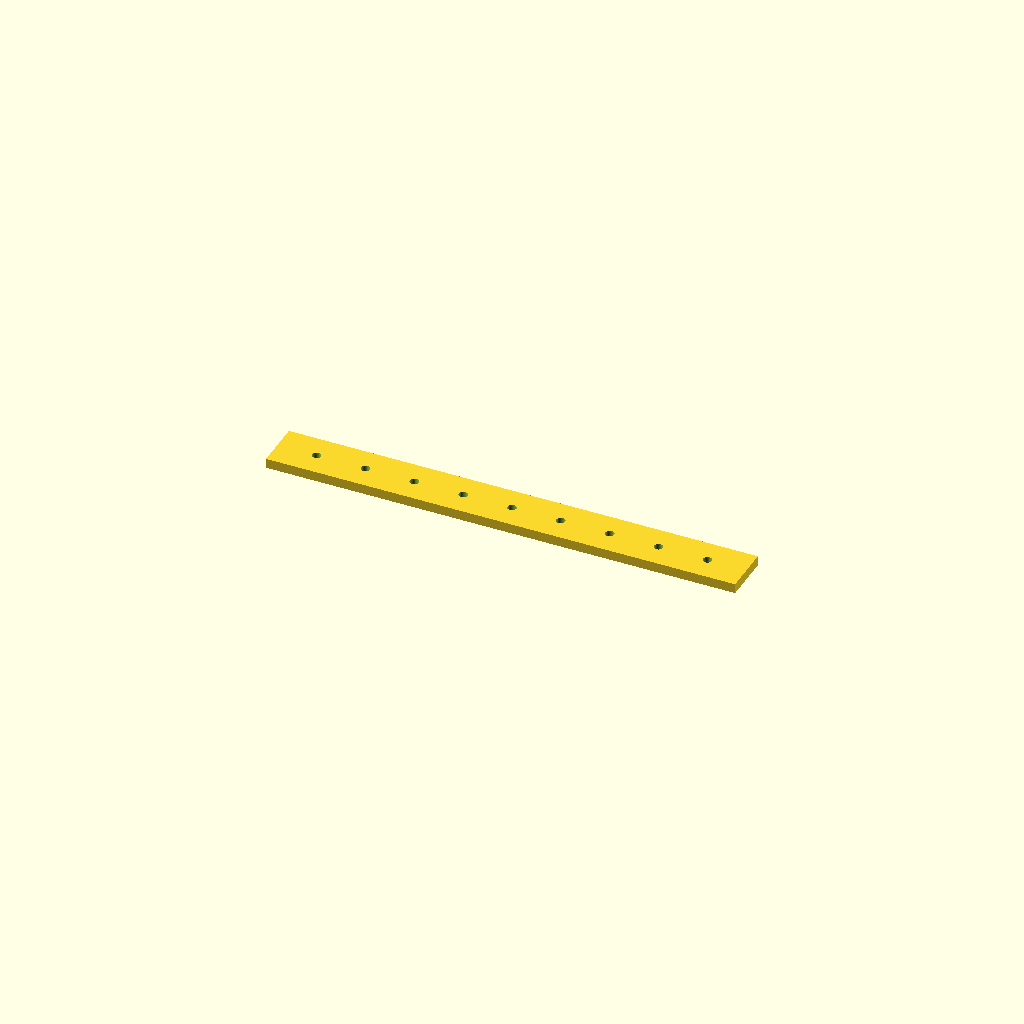
Cell 1: rendered with the file's own defaults.
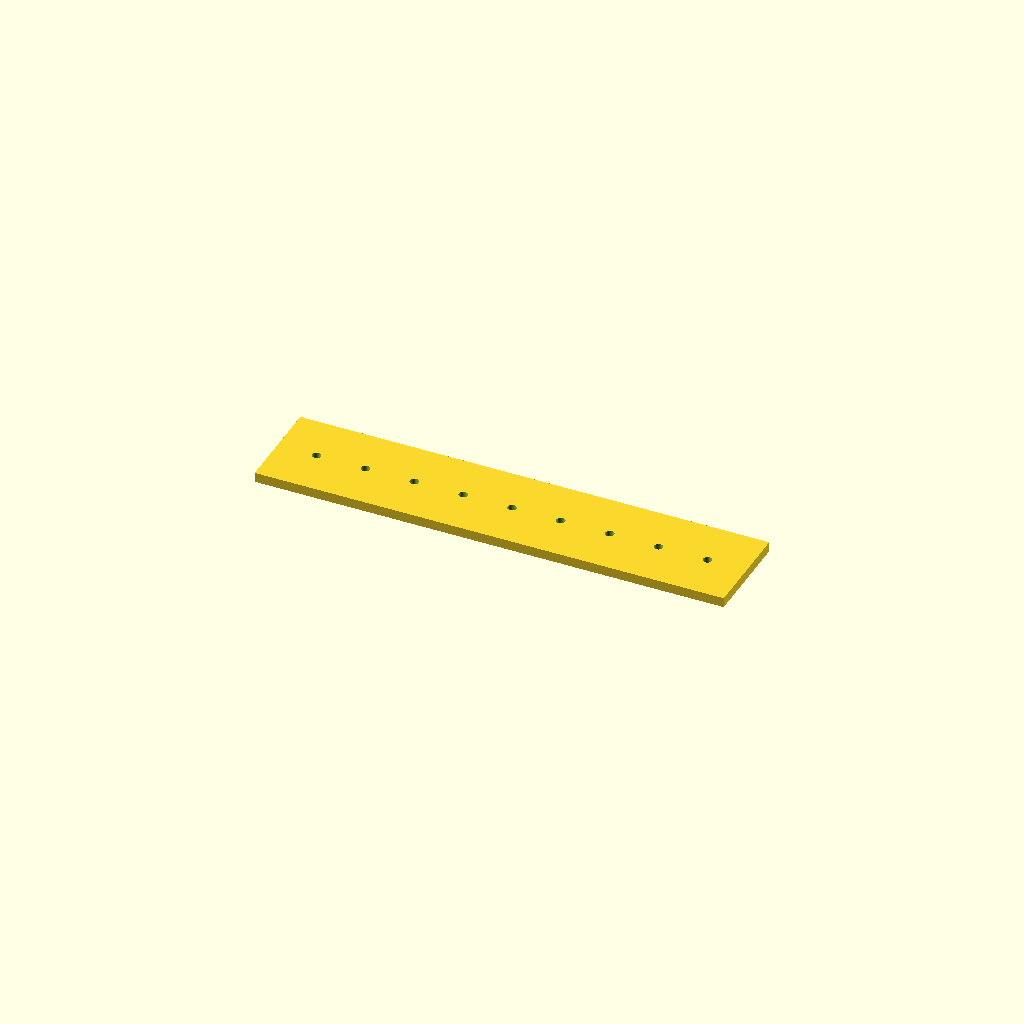
Cell 2: the same model with bar_w = 50.
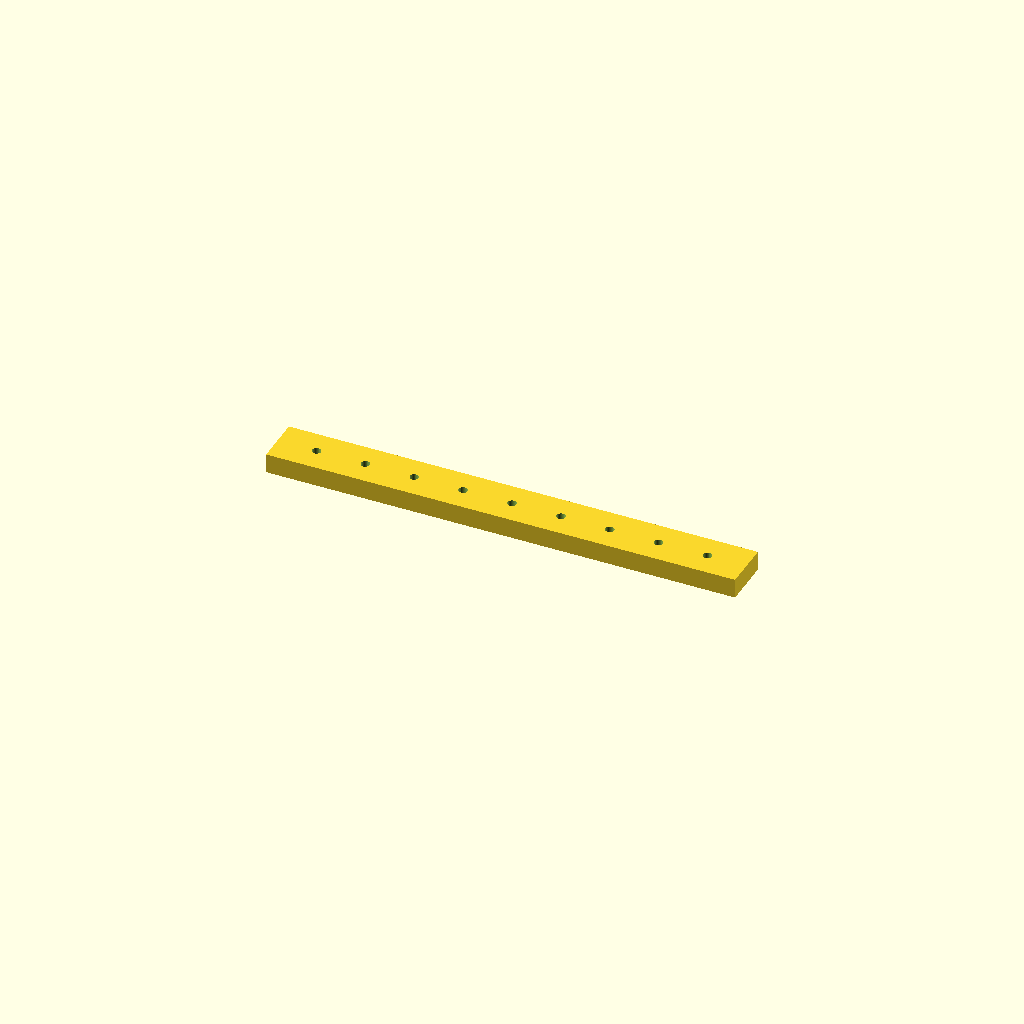
Cell 3: bar_t = 10 (everything else at default).
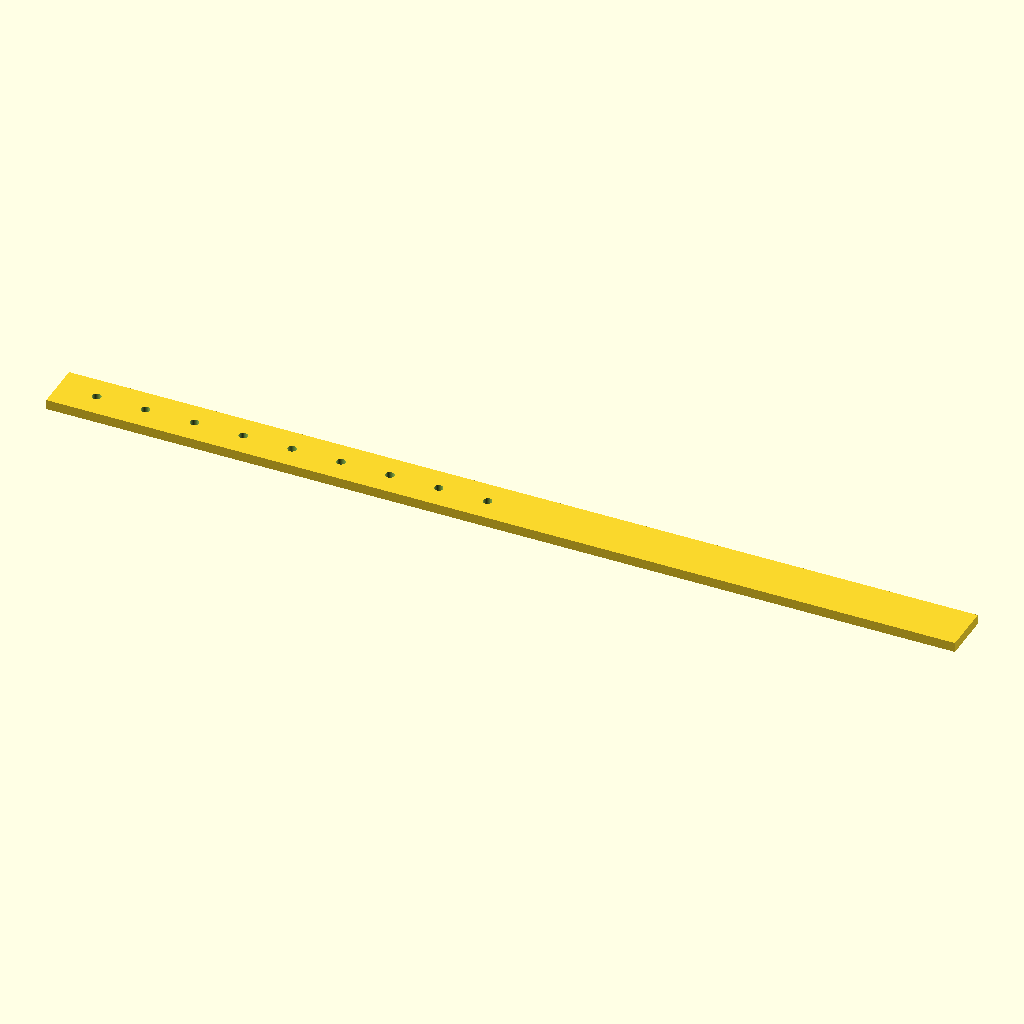
Cell 4: the same model with holes = 18.
One fixed orthographic camera (rotation 55°, 0°, 25°; colour scheme Cornfield) for every cell.
OpenSCAD source file optional_data/data/place1/ventrows/part_0027.scad:
$fn = 32;

// ----------------------------------------------------------------------
// Hole bar, 9 x Ø4.5
// skip layout, 20 mm edge offset
// ----------------------------------------------------------------------

// --- parameters (mm) ---
bar_w = 25;         // bar width (Y)
bar_t = 5;          // bar thickness (Z)
holes = 9;          // holes per row
hole_d = 4.5;       // hole diameter
edge = 20;          // offset from the bar end to the first hole
grid_pitch = 12.5;  // grid the bar was laid out on

// --- derived feature positions (mm) ---
pitch = grid_pitch * 2;       // = 25   holes sit every other grid slot
span = (holes - 1) * pitch;   // = 200   distance between the end holes
bar_l = span + 2 * edge;      // = 240   overall bar length
start_x = -bar_l / 2 + edge;  // = -100   X of the first hole
feature_centers = [
  [start_x + 0 * pitch, 0],
  [start_x + 1 * pitch, 0],
  [start_x + 2 * pitch, 0],
  [start_x + 3 * pitch, 0],
  [start_x + 4 * pitch, 0],
  [start_x + 5 * pitch, 0],
  [start_x + 6 * pitch, 0],
  [start_x + 7 * pitch, 0],
  [start_x + 8 * pitch, 0]
];   // hole centres of the first row

// bar with one row of holes, drilled from feature_centers
difference() {
  translate([-bar_l / 2, -bar_w / 2, -bar_t / 2]) cube([bar_l, bar_w, bar_t]);
  for (centre = feature_centers)
    translate([centre[0], centre[1], 0])
      cylinder(d = hole_d, h = bar_t + 2, center = true);
}
Parameter table extracted from the source (name, type, default, range or options):
bar_w: number, default 25
bar_t: number, default 5
holes: number, default 9
hole_d: number, default 4.5
edge: number, default 20
grid_pitch: number, default 12.5
